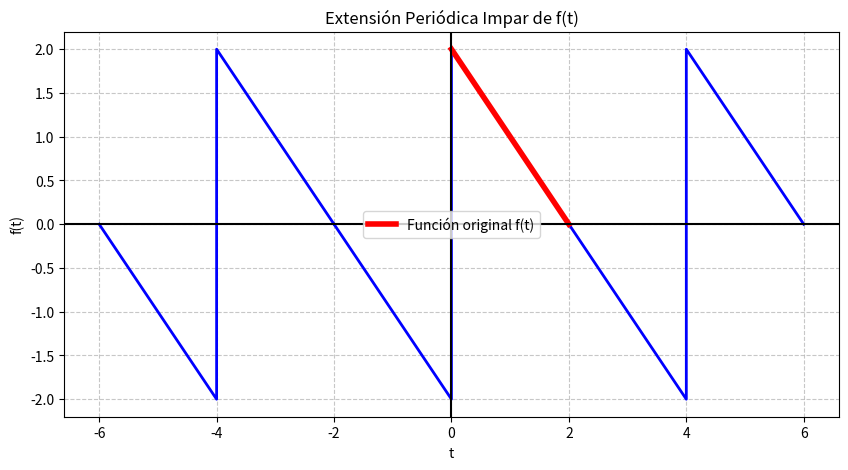

The script that saved this image:
import numpy as np
import matplotlib.pyplot as plt

def graficar_fourier():
    # === 1. CONFIGURA TU PROBLEMA AQUÍ ===
    L = 2                  # Semi-periodo
    tipo_extension = 'impar' # Escribe 'par' o 'impar'
    
    # Define tu función f(t) para el intervalo original [0, L]
    def funcion_original(t):
        return 2 - t       # Problema 3
    # =====================================

    # 2. CREAR EL PERIODO BASE (-L a L)
    # Rango original de 0 a L
    t_derecha = np.linspace(0.0001, L, 500) 
    y_derecha = funcion_original(t_derecha)
    
    # Reflejar hacia la izquierda (-L a 0)
    t_izquierda = -np.flip(t_derecha) 
    
    if tipo_extension == 'par':
        y_izquierda = np.flip(y_derecha)  # Reflejo tipo espejo (eje Y)
    elif tipo_extension == 'impar':
        y_izquierda = -np.flip(y_derecha) # Reflejo invertido (origen)
    else:
        print("Error: El tipo de extensión debe ser 'par' o 'impar'.")
        return

    # Unir ambas partes para tener un periodo completo
    t_periodo = np.concatenate((t_izquierda, t_derecha))
    y_periodo = np.concatenate((y_izquierda, y_derecha))

    # 3. REPETIR LA GRÁFICA (Hacerla periódica)
    plt.figure(figsize=(10, 5))
    
    # Dibujamos 3 periodos: uno en el centro, uno a la izq, uno a la der
    for i in [-1, 0, 1]:
        desplazamiento = i * 2 * L
        plt.plot(t_periodo + desplazamiento, y_periodo, color='blue', linewidth=2)

    # Resaltar la función original en rojo
    plt.plot(t_derecha, y_derecha, color='red', linewidth=4, label='Función original f(t)')

    # 4. DISEÑO VISUAL
    plt.title(f'Extensión Periódica {tipo_extension.capitalize()} de f(t)')
    plt.xlabel('t')
    plt.ylabel('f(t)')
    plt.axhline(0, color='black', linewidth=1.5)
    plt.axvline(0, color='black', linewidth=1.5)
    
    # Marcas en el eje X basadas en L
    marcas_x = [i * L for i in range(-3, 4)]
    etiquetas_x = [f'{i}L' if i not in [0, 1, -1] else ('0' if i==0 else ('L' if i==1 else '-L')) for i in range(-3, 4)]
    # Si L es un número entero como en el problema 3, mostramos el número real
    if isinstance(L, (int, float)): 
        etiquetas_x = [str(round(i * L, 2)) for i in range(-3, 4)]
        
    plt.xticks(marcas_x, etiquetas_x)
    plt.grid(True, linestyle='--', alpha=0.7)
    plt.legend()
    
    plt.show()

if __name__ == "__main__":
    graficar_fourier()
